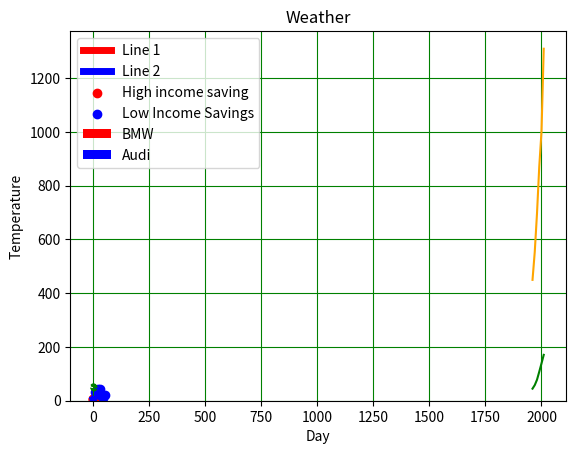

Here is the Python script that generated this plot:
import matplotlib.pyplot as plt
x1 = [1,2,3]
y1 = [2,4,1]
plt.plot(x1,y1,label='Line 1',linewidth=5,color = 'red')
x = [1,2,3]
y = [4,1,3]
plt.plot(x,y,label='Line 2',linewidth=5,color = 'blue')
plt.xlabel("x-axis")
plt.ylabel("y-axis")
plt.title('Two Lines on same Graph')
plt.legend()
plt.grid(True,color='green')
plt.show()

from matplotlib import pyplot as plt
x1 = [0.25,1.25,2.25,3.25,4.25]
y1 = [50,40,70,80,20]
x2 = [0.75,1.75,2.75,3.75,4.75]
y2 = [80,20,20,50,60]
plt.bar(x1,y1,label='BMW',width=0.5,color = 'red')
plt.bar(x2,y2,label='Audi',width=0.5,color = 'blue')
plt.legend()
plt.xlabel("Days")
plt.ylabel("Distance in Km")
plt.title('Information')
#plt.grid(color='green',width = 10)
plt.show()

import matplotlib.pyplot as plt
pop_age=[21,22,23,23,25,12,23,45,56,34,56,67,34,23,54,34,23,34]
bins=5
plt.hist(pop_age,bins,histtype='bar',color='blue',rwidth=0.5)
plt.xlabel('Age Groups')
plt.ylabel('Number of People')
plt.title('Histogram Graph')
plt.show()

import matplotlib.pyplot as plt
x1 = [1,2,3,4,5,6,7,8,9]
y1 = [7,5,5,6,3,7,2,8,1]

x2 = [11,22,33,22,33,44,55,22,33]
y2 = [33,44,22,33,33,11,22,33,44]
plt.scatter(x1,y1,label='High income saving',color='r')
plt.scatter(x2,y2,label='Low Income Savings',color='b')
plt.xlabel('x-asixs')
plt.ylabel('Y-axis')
plt.title('scatter plotting graph')
plt.legend()
plt.show()

import matplotlib.pyplot as plt
year = [1960, 1970, 1980, 1990, 2000, 2010]
pop_pakistan = [44.91, 58.09, 78.07, 107.7, 138.5, 170.6]
pop_india = [449.48, 553.57, 696.783, 870.133, 1000.4, 1309.1]
plt.plot(year, pop_pakistan, color='g')
plt.plot(year, pop_india, color='orange')
plt.xlabel('Countries')
plt.ylabel('Population in million')
plt.title('Pakistan India Population till 2010')
plt.legend()
plt.show()

import matplotlib.pyplot as plt
x=[1,2,3,4,5,6,7]
y=[50,51,52,48,47,49,46]
plt.xlabel('Day')
plt.ylabel('Temperature')
plt.title('Weather')
plt.plot(x,y,color='green',linewidth=5, linestyle='dotted')
plt.show()